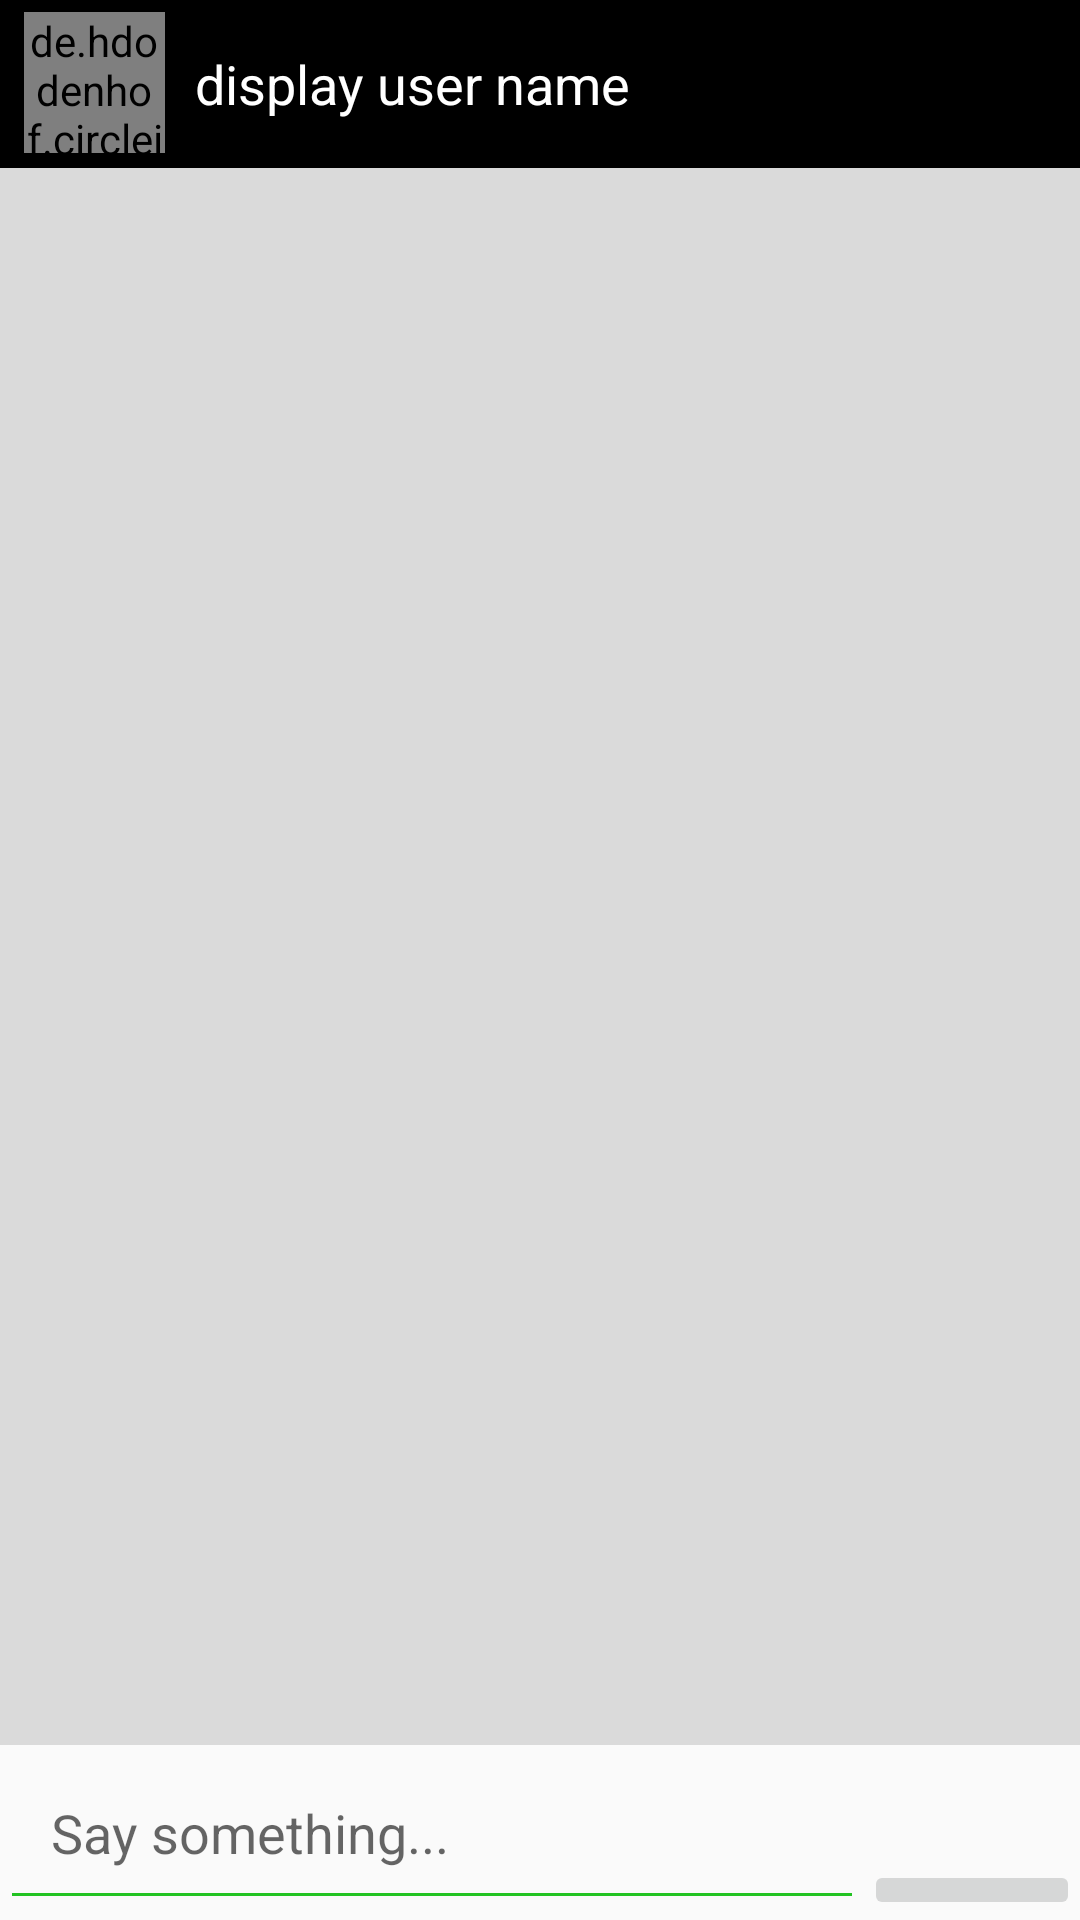

Produce the Android XML layout that renders to this screen, including the resource entries it uses.
<!-- AndroidManifest.xml: application theme AppTheme -->
<!-- res/layout/activity_private_chat.xml -->
<?xml version="1.0" encoding="utf-8"?>
<RelativeLayout xmlns:android="http://schemas.android.com/apk/res/android"
    xmlns:app="http://schemas.android.com/apk/res-auto"
    xmlns:tools="http://schemas.android.com/tools"
    android:layout_width="match_parent"
    android:layout_height="match_parent"
    tools:context=".PrivateChat"
    app:contentInsetStartWithNavigation="0dp">

    <include
        android:id="@+id/private_chat_bar"
        layout="@layout/private_chat_bar"></include>

    <androidx.recyclerview.widget.RecyclerView
        android:id="@+id/private_messages_list"
        android:layout_width="match_parent"
        android:layout_height="match_parent"
        android:layout_above="@+id/linear_layout"
        android:layout_below="@+id/private_chat_bar"
        android:background="#DADADA">

    </androidx.recyclerview.widget.RecyclerView>

    <LinearLayout
        android:id="@+id/linear_layout"
        android:layout_width="match_parent"
        android:layout_height="wrap_content"
        android:layout_alignParentStart="true"
        android:layout_alignParentBottom="true"
        android:orientation="horizontal">

        <EditText
            android:id="@+id/input_message"
            android:layout_width="0dp"
            android:layout_height="wrap_content"
            android:layout_weight="4"
            android:backgroundTint="@color/colorPrimary"
            android:hint="@string/say_something"
            android:padding="17dp" />

        <ImageButton
            android:id="@+id/send_message_btn"
            android:layout_width="0dp"
            android:layout_height="wrap_content"
            android:layout_gravity="bottom"
            android:layout_weight="1"
            android:src="@drawable/send_message" />

    </LinearLayout>
</RelativeLayout>
<!-- res/layout/private_chat_bar.xml (included above) -->
<?xml version="1.0" encoding="utf-8"?>
<androidx.appcompat.widget.Toolbar
    xmlns:android="http://schemas.android.com/apk/res/android"
    xmlns:app="http://schemas.android.com/apk/res-auto"
    android:id="@+id/app_bar"
    android:background="@color/colorPrimaryDark"
    android:layout_width="match_parent"
    android:layout_height="?attr/actionBarSize"
    app:contentInsetStart="8dp"
    android:theme="@style/ThemeOverlay.AppCompat.Dark.ActionBar"
    app:contentInsetStartWithNavigation="0dp"
    app:layout_constraintStart_toStartOf="parent">

    <RelativeLayout
        android:layout_width="match_parent"
        android:layout_height="match_parent">

    <de.hdodenhof.circleimageview.CircleImageView
        android:id="@+id/private_chat_profile_image"
        android:layout_width="47dp"
        android:layout_height="47dp"
        android:src="@drawable/profile_image"
        android:layout_alignParentStart="true"
        android:layout_marginStart="0dp"
        android:layout_marginTop="4dp" />

    <TextView
        android:id="@+id/private_chat_name"
        android:layout_width="wrap_content"
        android:layout_height="wrap_content"
        android:layout_toRightOf="@+id/private_chat_profile_image"
        android:layout_marginLeft="10dp"
        android:layout_centerVertical="true"
        android:text="@string/display_user_name"
        android:textColor="#FFFFFF"
        android:textSize="18sp"/>

    </RelativeLayout>

</androidx.appcompat.widget.Toolbar>
<!-- resources referenced by this layout -->
<resources>
  <color name="colorPrimary">#22C322</color>
  <color name="colorPrimaryDark">#000000</color>
  <!-- drawable profile_image: png bitmap (drawable, 34055 bytes) -->
  <string name="display_user_name">display user name</string>
  <string name="say_something">Say something...</string>
  <style name="AppTheme" parent="Theme.AppCompat.Light.NoActionBar">
          
          <item name="colorPrimary">@color/colorPrimary</item>
          <item name="colorPrimaryDark">@color/colorPrimaryDark</item>
          <item name="colorAccent">@color/colorAccent</item>
         
      </style>
  <color name="colorAccent">#22C322</color>
</resources>
